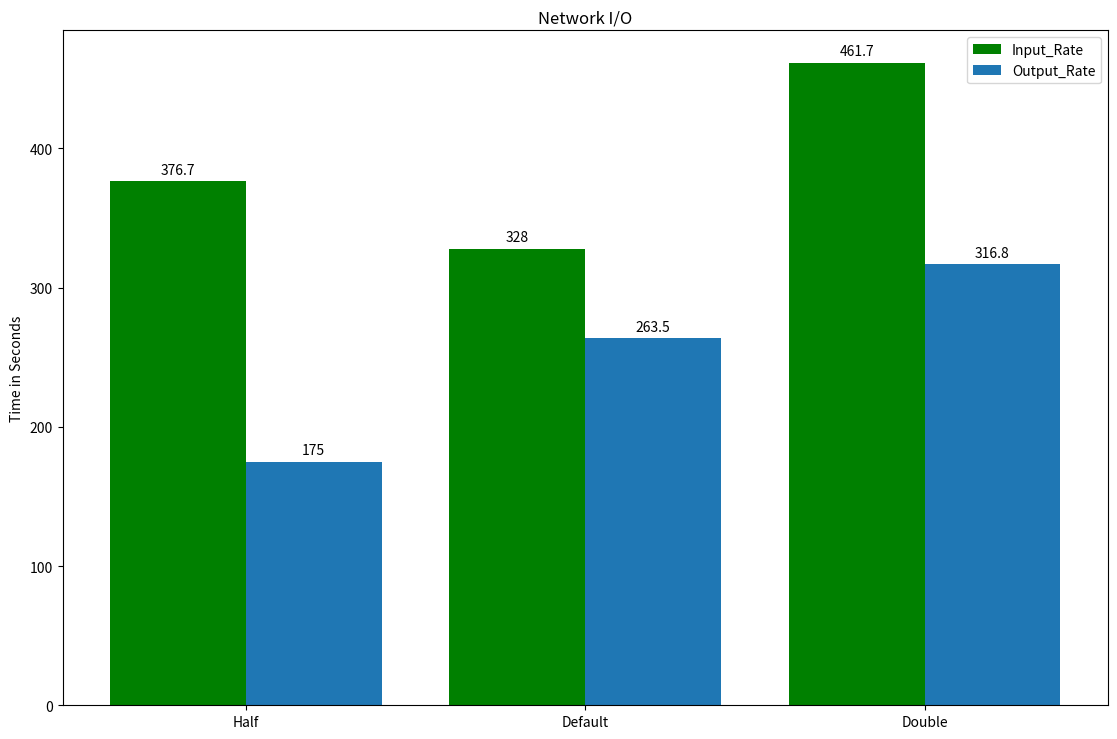

Write Python code to recreate this figure.
import matplotlib.pyplot as plt
import numpy as np


labels = ['Half', 'Default','Double']
men_means = [376.7, 328, 461.7]
women_means = [175, 263.5, 316.8]

x = np.arange(len(labels))  # the label locations
width = 0.40  # the width of the bars

fig, ax = plt.subplots()
rects1 = ax.bar(x - width/2, men_means, width, label='Input_Rate',color='green')
rects2 = ax.bar(x + width/2, women_means, width, label='Output_Rate')

# Add some text for labels, title and custom x-axis tick labels, etc.
ax.set_ylabel('Time in Seconds')
ax.set_title('Network I/O')
ax.set_xticks(x)
ax.set_xticklabels(labels)
ax.legend()

ax.bar_label(rects1, padding=3)
ax.bar_label(rects2, padding=3)

fig.tight_layout()
fig.set_size_inches(12, 8)
plt.show()
fig.savefig("io.png")
